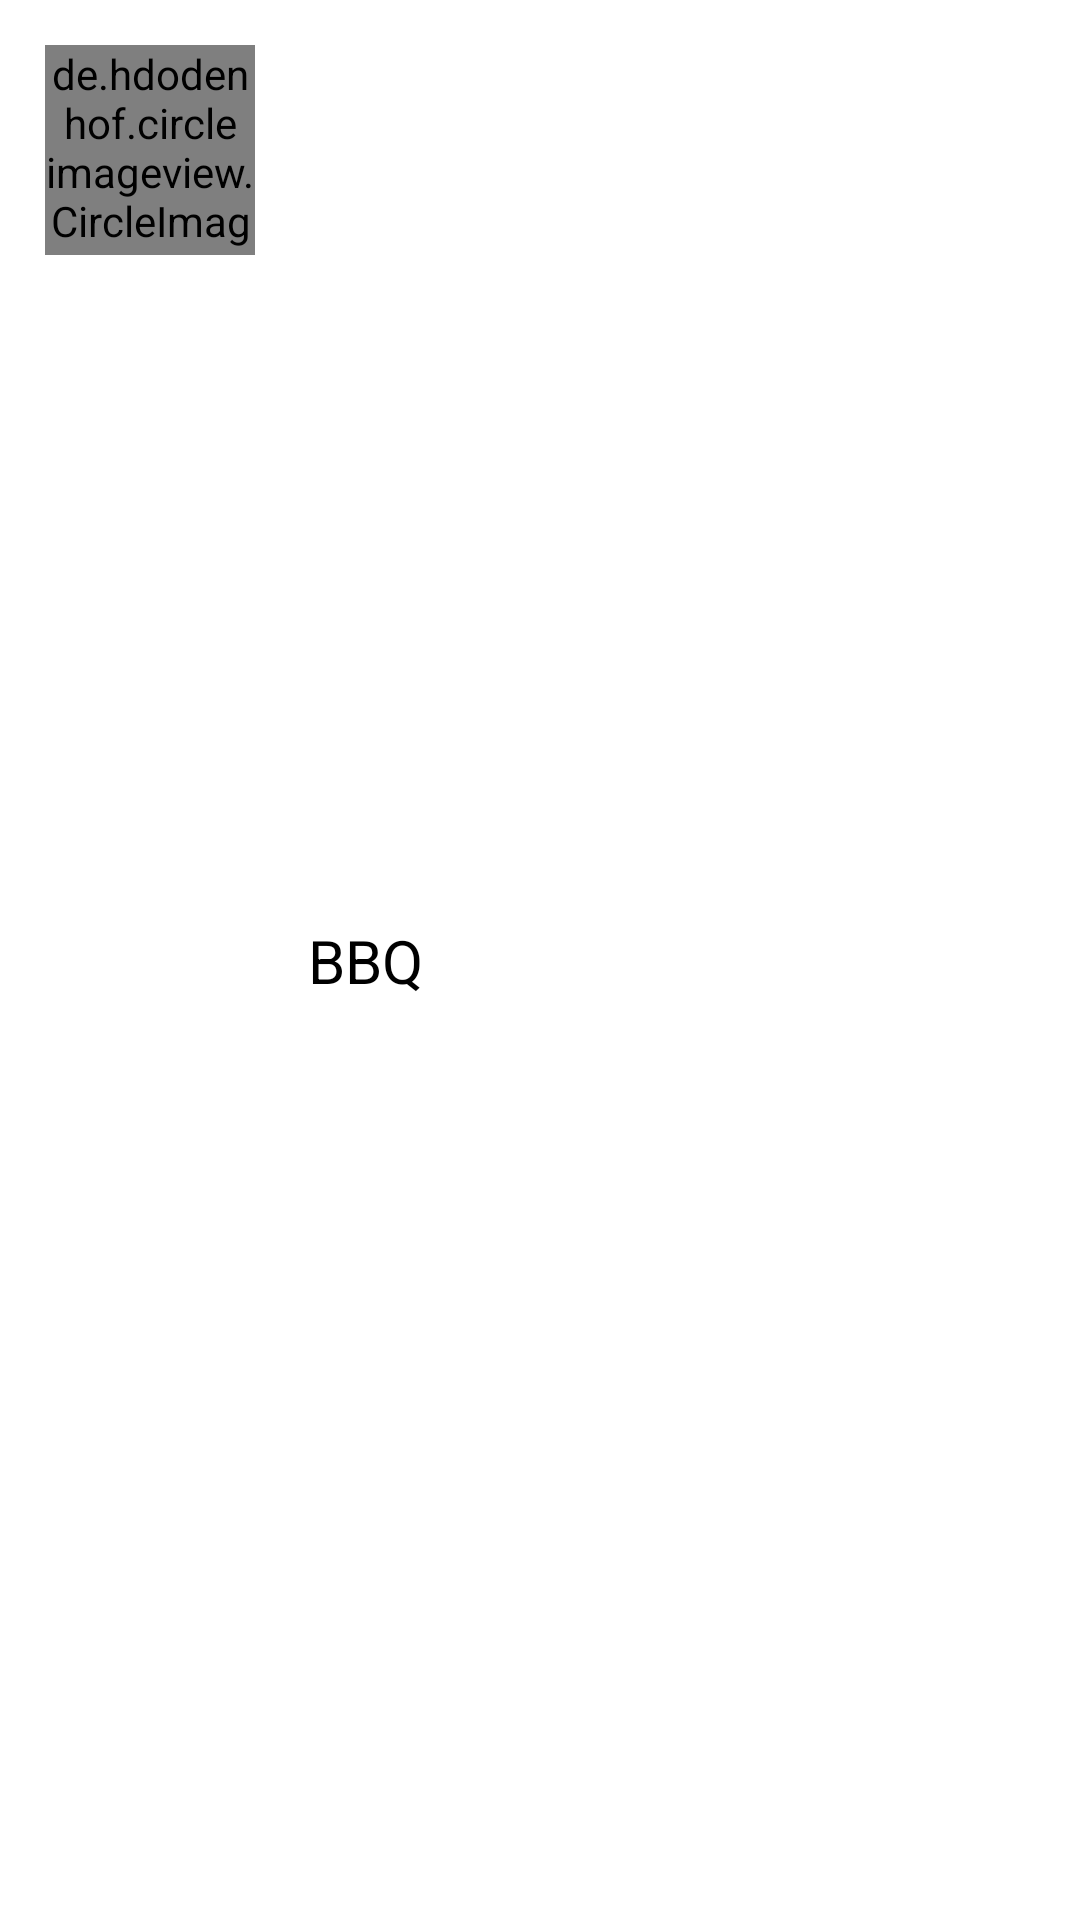

Reconstruct the res/layout file that produces this screen, plus the resources it refers to.
<!-- AndroidManifest.xml: application theme Theme.FoodRecipeLocalDBCache -->
<!-- res/layout/layout_category_list_item.xml -->
<?xml version="1.0" encoding="utf-8"?>
<androidx.constraintlayout.widget.ConstraintLayout xmlns:android="http://schemas.android.com/apk/res/android"
    android:layout_width="match_parent"
    android:layout_height="wrap_content"
    xmlns:app="http://schemas.android.com/apk/res-auto"
    android:id="@+id/card_view"
    android:background="@color/white"
    android:padding="15dp">

    <de.hdodenhof.circleimageview.CircleImageView
        android:id="@+id/category_image"
        android:layout_width="70dp"
        android:layout_height="70dp"
        android:src="@drawable/ic_launcher_background"
        app:layout_constraintBottom_toBottomOf="parent"
        app:layout_constraintHorizontal_bias="0.0"
        app:layout_constraintLeft_toLeftOf="parent"
        app:layout_constraintRight_toRightOf="parent"
        app:layout_constraintTop_toTopOf="parent"
        app:layout_constraintVertical_bias="0" />

    <TextView
        android:id="@+id/category_title"
        android:layout_width="wrap_content"
        android:layout_height="wrap_content"
        android:text="@string/bbq"
        android:textColor="@color/black"
        android:textSize="20sp"
        app:layout_constraintBottom_toBottomOf="parent"
        app:layout_constraintHorizontal_bias="0.30"
        app:layout_constraintLeft_toLeftOf="parent"
        app:layout_constraintRight_toRightOf="parent"
        app:layout_constraintTop_toTopOf="parent"
        app:layout_constraintVertical_bias="0.50" />


</androidx.constraintlayout.widget.ConstraintLayout>
<!-- resources referenced by this layout -->
<resources>
  <string name="bbq">BBQ</string>
  <style name="Theme.FoodRecipeLocalDBCache" parent="Theme.MaterialComponents.DayNight.NoActionBar">
          
          <item name="colorPrimary">@color/red_500</item>
          <item name="colorPrimaryVariant">@color/red_700</item>
          <item name="colorOnPrimary">@color/white</item>
          
          <item name="colorSecondary">@color/teal_200</item>
          <item name="colorSecondaryVariant">@color/teal_700</item>
          <item name="colorOnSecondary">@color/black</item>
          
          <item name="android:statusBarColor" tools:targetApi="l">?attr/colorPrimaryVariant</item>
          
      </style>
  <!-- not gathered from this repository: default colours our renderer supplied (Android Studio template values) -->
  <color name="teal_200">#FF03DAC5</color>
  <color name="teal_700">#FF018786</color>
  <color name="black">#FF000000</color>
  <color name="white">#FFFFFFFF</color>
</resources>
